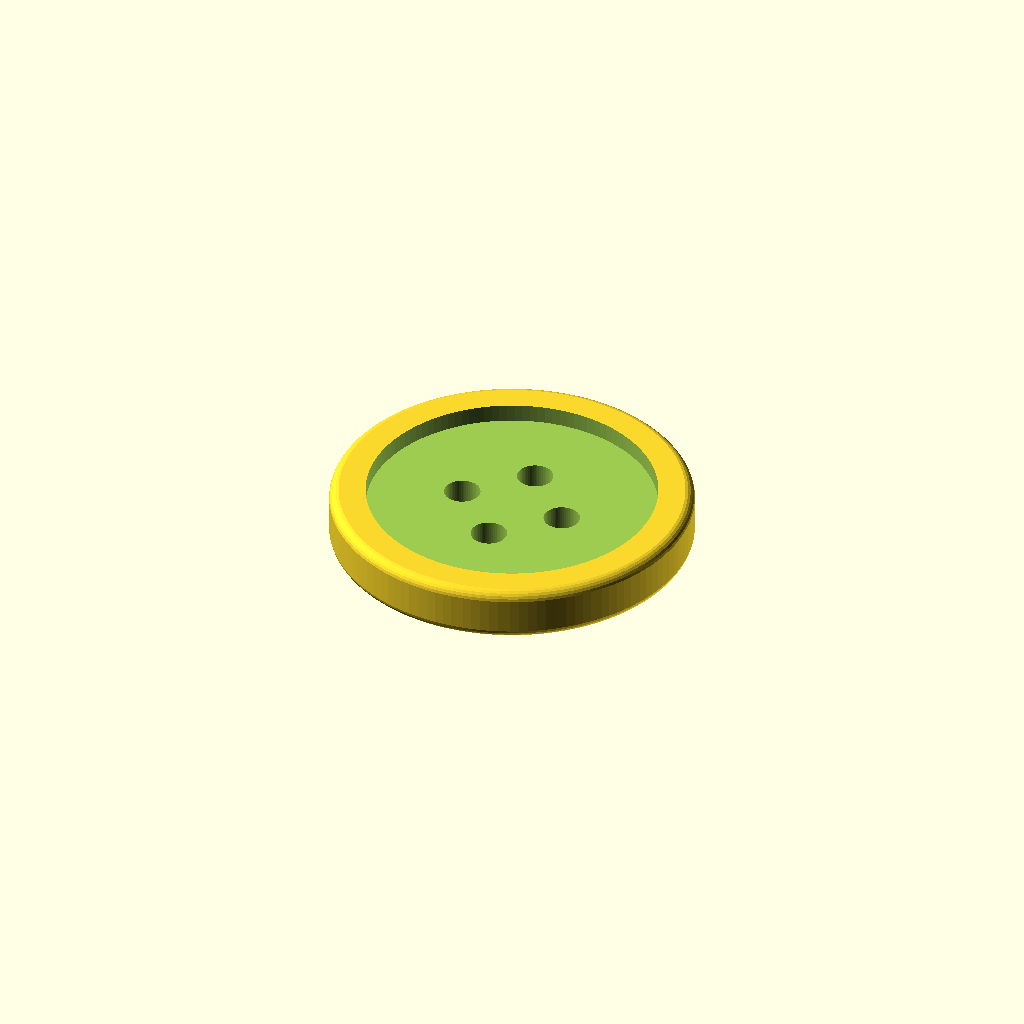
Cell 1 — every parameter at its default value.
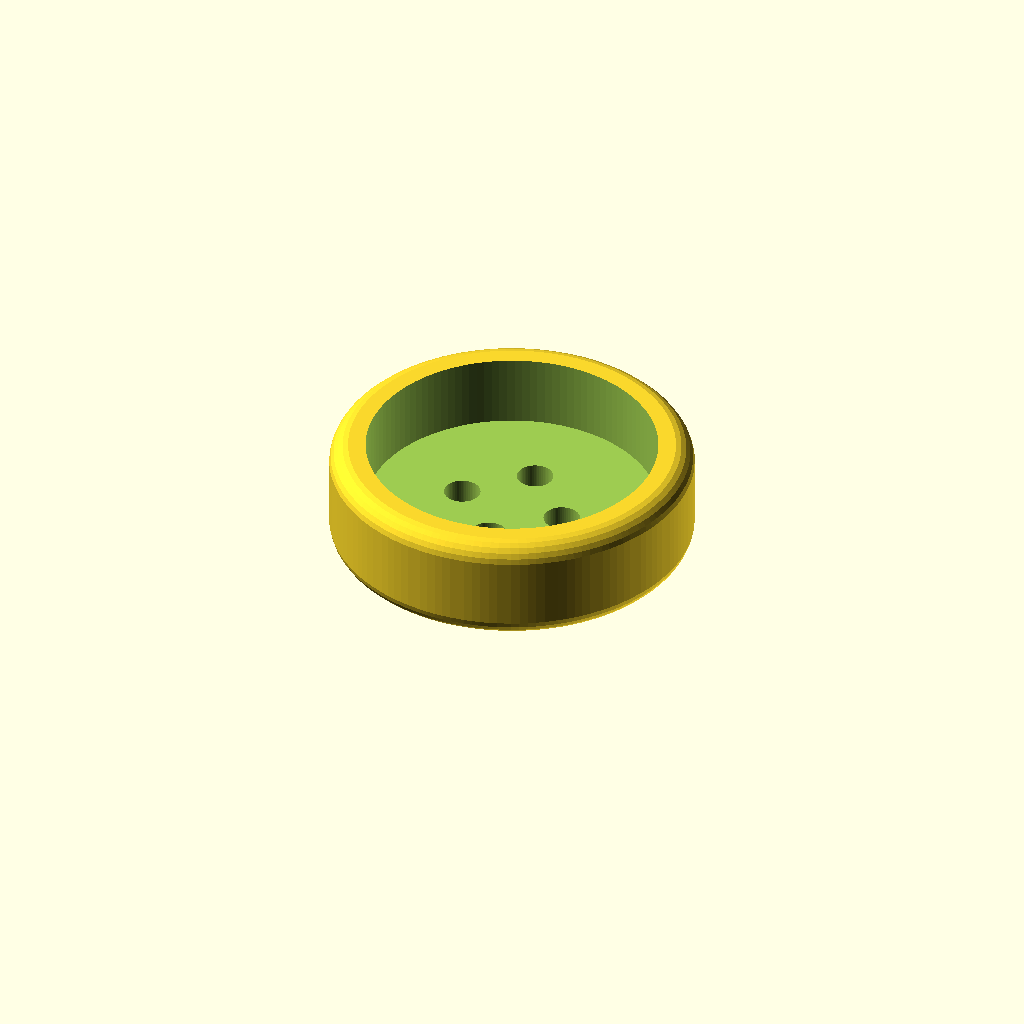
Cell 2: the same model with TotalHeight = 6.
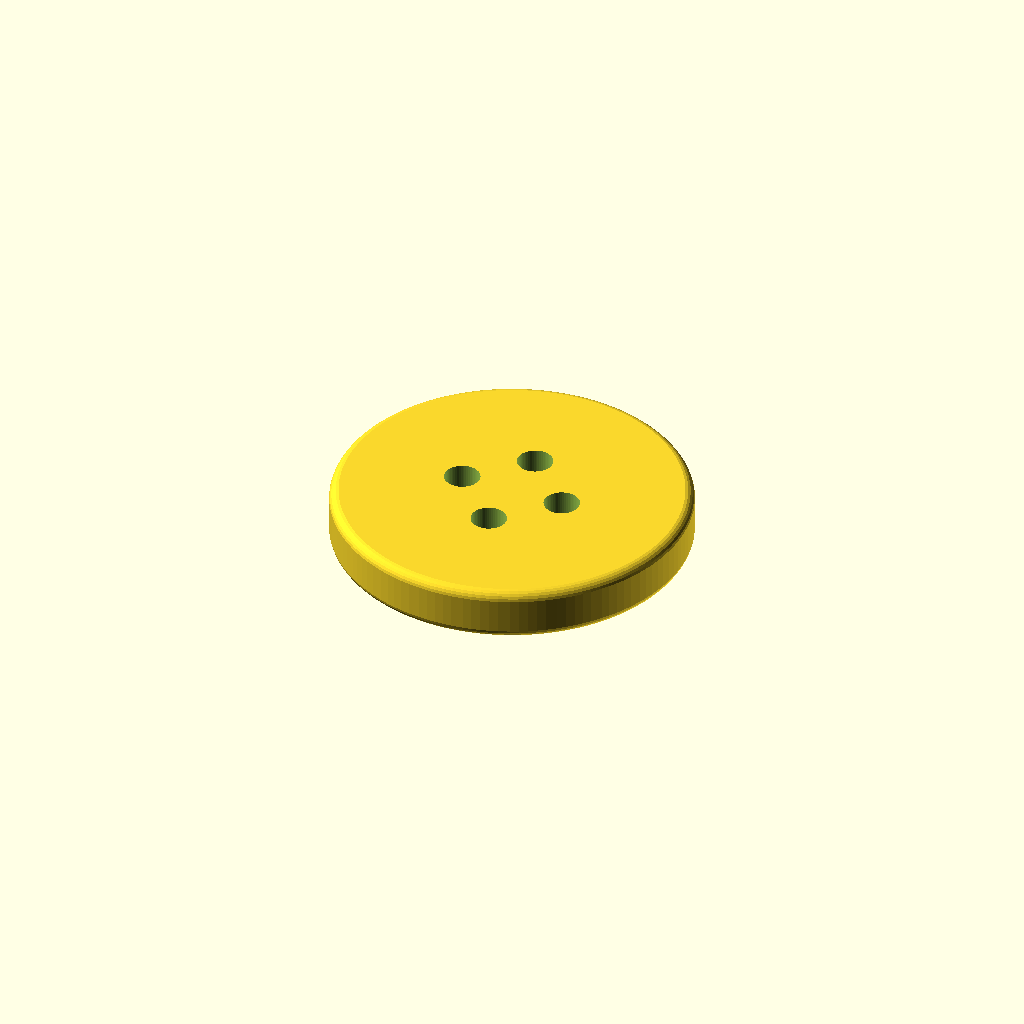
Cell 3: the same model with InnerHeight = 4.
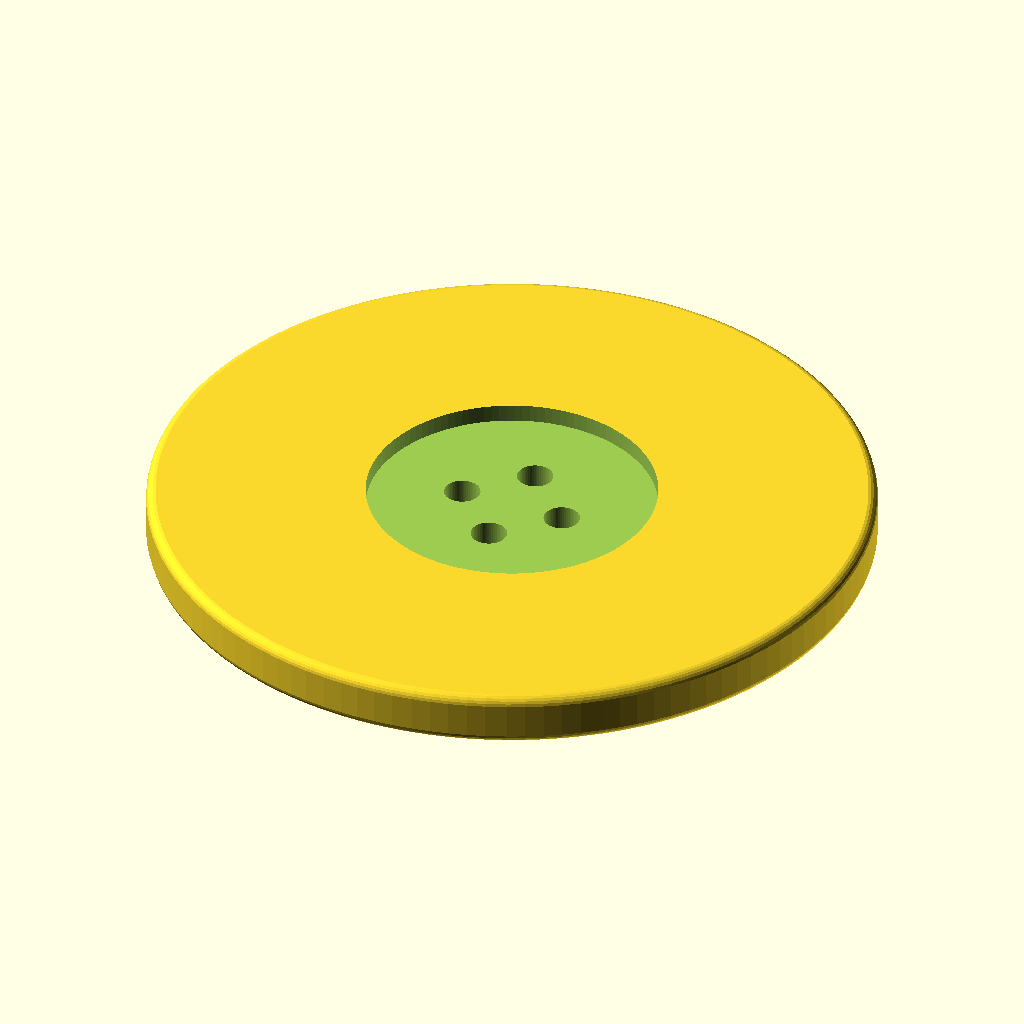
Cell 4: OuterSize = 40 (everything else at default).
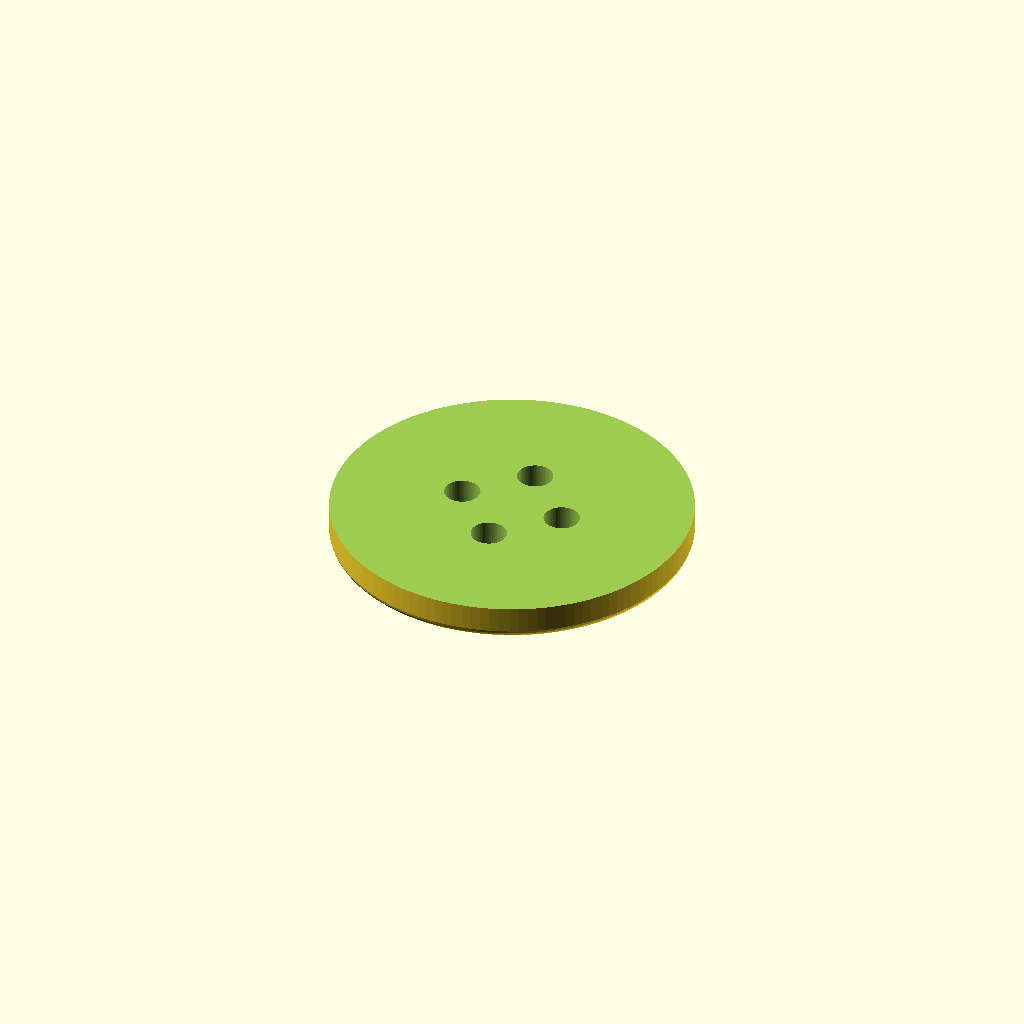
Cell 5: InnerSize = 32 (everything else at default).
One fixed orthographic camera (rotation 55°, 0°, 25°; colour scheme Cornfield) for every cell.
The OpenSCAD source (inputs/thingiverse/files/thing-448550/Configurable-Button-for-clothes/ConfigurableButton.scad):
/////////////////Parameters
/* [Sizes] */
// total height
TotalHeight =3;
// inner height
InnerHeight = 2;
// outer size
OuterSize = 20;
// inner size
InnerSize = 16;
// How many holes?
NHoles=4; // [0:6]
// hole size
HoleSize = 2; //
// hole distance from center (to be more than HoleSize/2 and less than InnerSize/2)
HoleDistance = 3;
// rounding: -1 = automatic, 0 = no, >0 = radius of rounding 
Rounding = -1;
/* [Hidden] */


knopf(TotalHeight,InnerHeight,OuterSize/2,InnerSize/2,NHoles,HoleDistance,HoleSize/2);

module knopf(h1,h2,r1,r2,nh,rh,ih,rr= -1) {
	irr = (rr<0) ? h1/5 : rr;
	difference() {	
		rcyl(r1,h1,irr);
		translate([0,0,h2])
			cylinder(r=r2,h=(h1-h2+0.01),$fn=120);
		if (nh > 1) {
			for (i=[0:360/nh:360-0.01]) {
				translate([cos(i)*rh,sin(i)*rh,0]) 
					cylinder(r=ih,h=h1*2,center=true,$fn=60);
			}
		} else 
			if (nh > 0)
				cylinder(r=ih,h=h1*2,center=true,$fn=60);
	}
}  


module rcyl(cr,hh,rr,ce=false,fn=120) {
	if (rr > 0) {
		translate([0,0,rr]) 
			minkowski() {
				cylinder(r=cr-rr,h=hh-2*rr,center=ce,$fn=fn);
				sphere(rr,$fn=24);
			}
	} else {
		cylinder(r=cr,h=hh,center=ce,$fn=fn);
	}
}
Parameter table extracted from the source (name, type, default, range or options):
TotalHeight: number, default 3
InnerHeight: number, default 2
OuterSize: number, default 20
InnerSize: number, default 16
NHoles: number, default 4, range 0 to 6
HoleSize: number, default 2
HoleDistance: number, default 3
Rounding: number, default -1
